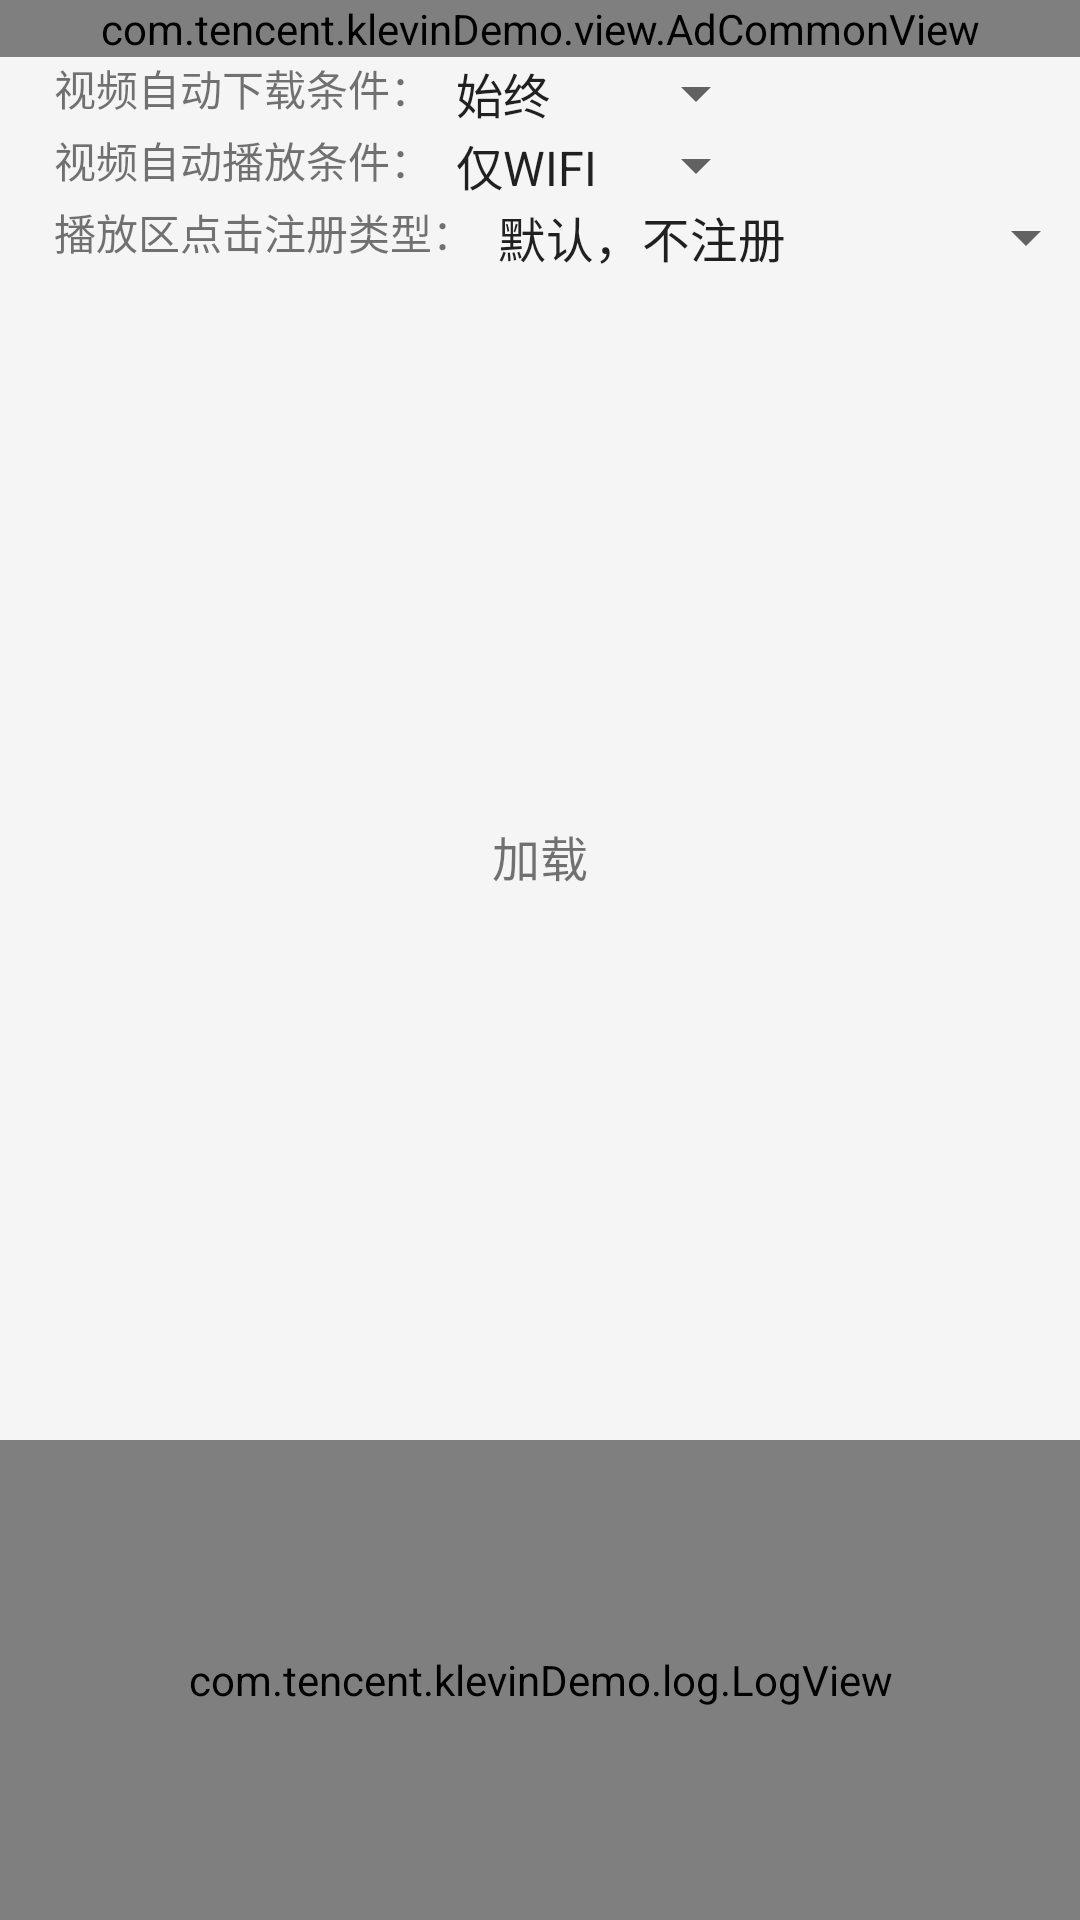

Layout XML and referenced resources for this Android screen:
<!-- AndroidManifest.xml: application theme Theme.MyApplication -->
<!-- res/layout/activity_unified_feed_recycler.xml -->
<?xml version="1.0" encoding="utf-8"?>
<android.support.constraint.ConstraintLayout xmlns:android="http://schemas.android.com/apk/res/android"
    xmlns:app="http://schemas.android.com/apk/res-auto"
    android:layout_width="match_parent"
    android:layout_height="match_parent"
    android:background="@color/page_background"
    android:orientation="vertical">

    <com.tencent.klevinDemo.view.AdCommonView
        android:id="@+id/adCommonView"
        android:layout_width="0dp"
        android:layout_height="wrap_content"
        app:layout_constraintEnd_toEndOf="parent"
        app:layout_constraintStart_toStartOf="parent"
        app:layout_constraintTop_toTopOf="parent" />

    <android.support.constraint.Guideline
        android:id="@+id/guideline_vert7"
        android:layout_width="wrap_content"
        android:layout_height="wrap_content"
        android:orientation="vertical"
        app:layout_constraintGuide_percent="0.05" />

    <android.support.constraint.Guideline
        android:id="@+id/guideline_vert8"
        android:layout_width="wrap_content"
        android:layout_height="wrap_content"
        android:orientation="vertical"
        app:layout_constraintGuide_percent="0.95" />

    <TextView
        android:id="@+id/txt_auto_download_tips"
        android:layout_width="wrap_content"
        android:layout_height="wrap_content"
        android:text="@string/auto_download_select_tips"
        app:layout_constraintStart_toStartOf="@+id/guideline_vert7"
        app:layout_constraintTop_toBottomOf="@+id/adCommonView" />

    <Spinner
        android:id="@+id/spinner_auto_download"
        android:layout_width="wrap_content"
        android:layout_height="wrap_content"
        android:entries="@array/auto_download_policy"
        app:layout_constraintStart_toEndOf="@+id/txt_auto_download_tips"
        app:layout_constraintTop_toBottomOf="@+id/adCommonView" />

    <TextView
        android:id="@+id/txt_auto_play_tips"
        android:layout_width="wrap_content"
        android:layout_height="wrap_content"
        android:text="@string/auto_play_select_tips"
        app:layout_constraintStart_toStartOf="@+id/guideline_vert7"
        app:layout_constraintTop_toBottomOf="@+id/spinner_auto_download" />

    <Spinner
        android:id="@+id/spinner_auto_play"
        android:layout_width="wrap_content"
        android:layout_height="wrap_content"
        android:entries="@array/auto_play_policy"
        app:layout_constraintStart_toEndOf="@+id/txt_auto_play_tips"
        app:layout_constraintTop_toBottomOf="@+id/spinner_auto_download" />

    <TextView
        android:id="@+id/txt_register_tips"
        android:layout_width="wrap_content"
        android:layout_height="wrap_content"
        android:text="@string/register_select_tips"
        app:layout_constraintStart_toStartOf="@+id/guideline_vert7"
        app:layout_constraintTop_toBottomOf="@+id/spinner_auto_play" />

    <Spinner
        android:id="@+id/spinner_register"
        android:layout_width="wrap_content"
        android:layout_height="wrap_content"
        android:entries="@array/register_type"
        app:layout_constraintStart_toEndOf="@+id/txt_register_tips"
        app:layout_constraintTop_toBottomOf="@+id/spinner_auto_play" />

    <com.tencent.klevinDemo.view.LoadMoreRecyclerView
        android:id="@+id/list_content"
        android:layout_width="0dp"
        android:layout_height="0dp"
        android:visibility="gone"
        app:layout_constraintBottom_toTopOf="@+id/logView"
        app:layout_constraintEnd_toEndOf="parent"
        app:layout_constraintStart_toStartOf="parent"
        app:layout_constraintTop_toBottomOf="@+id/spinner_register" />

    <TextView
        android:id="@+id/btn_load"
        android:layout_width="0dp"
        android:layout_height="0dp"
        android:gravity="center"
        android:text="@string/unified_recyclerview_load"
        android:textSize="16dp"
        app:layout_constraintBottom_toTopOf="@+id/logView"
        app:layout_constraintEnd_toEndOf="parent"
        app:layout_constraintStart_toStartOf="parent"
        app:layout_constraintTop_toBottomOf="@+id/spinner_register" />

    <com.tencent.klevinDemo.log.LogView
        android:id="@+id/logView"
        android:layout_width="0dp"
        android:layout_height="0dp"
        android:visibility="visible"
        app:layout_constraintBottom_toBottomOf="parent"
        app:layout_constraintEnd_toEndOf="parent"
        app:layout_constraintStart_toStartOf="parent"
        app:layout_constraintTop_toTopOf="@+id/guideline"
        app:layout_constraintVertical_bias="1.0" />

    <android.support.constraint.Guideline
        android:id="@+id/guideline"
        android:layout_width="wrap_content"
        android:layout_height="wrap_content"
        android:orientation="horizontal"
        app:layout_constraintGuide_percent="0.75" />

</android.support.constraint.ConstraintLayout>
<!-- resources referenced by this layout -->
<resources>
  <string-array name="auto_download_policy">
          <item>始终</item>
          <item>仅WIFI</item>
      </string-array>
  <string-array name="auto_play_policy">
          <item>仅WIFI</item>
          <item>始终</item>
          <item>从不</item>
      </string-array>
  <string-array name="register_type">
          <item>默认，不注册</item>
          <item>注册为详情内容控件</item>
          <item>注册为点击控件</item>
      </string-array>
  <color name="page_background">#F5F5F5</color>
  <string name="auto_download_select_tips">视频自动下载条件：</string>
  <string name="auto_play_select_tips">视频自动播放条件：</string>
  <string name="register_select_tips">播放区点击注册类型：</string>
  <string name="unified_recyclerview_load">加载</string>
  <style name="Theme.MyApplication" parent="Theme.AppCompat.Light.DarkActionBar">
          
          <item name="colorPrimary">@color/blue_light</item>
          <item name="colorPrimaryDark">@color/purple_700</item>
          <item name="colorAccent">@color/teal_200</item>
          
  
          <item name="actionBarStyle">@style/MyTitleTextStyle</item>
      </style>
  <color name="blue_light">#4DB5DD</color>
  <color name="purple_700">#FF3700B3</color>
  <color name="teal_200">#FF03DAC5</color>
  <style name="MyTitleTextStyle" parent="@style/Widget.AppCompat.ActionBar.Solid">
          <item name="titleTextStyle">@style/TextAppearance.AppCompat.Title</item>
      </style>
</resources>
